Image classification data set "raw" (nurkal022/bottleDetect on GitHub). Class labels (4): cork mismatch, good bottle, label missing, shape mismatch.

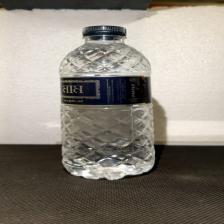
Label: good bottle

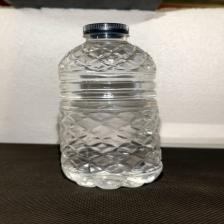
Label: label missing

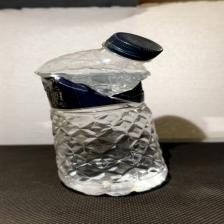
Label: shape mismatch

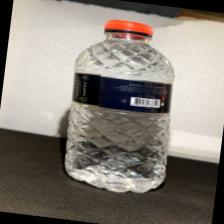
Label: cork mismatch

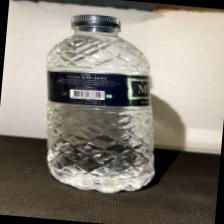
Label: good bottle

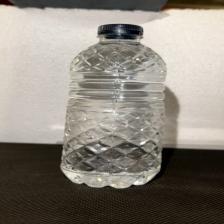
Label: label missing
